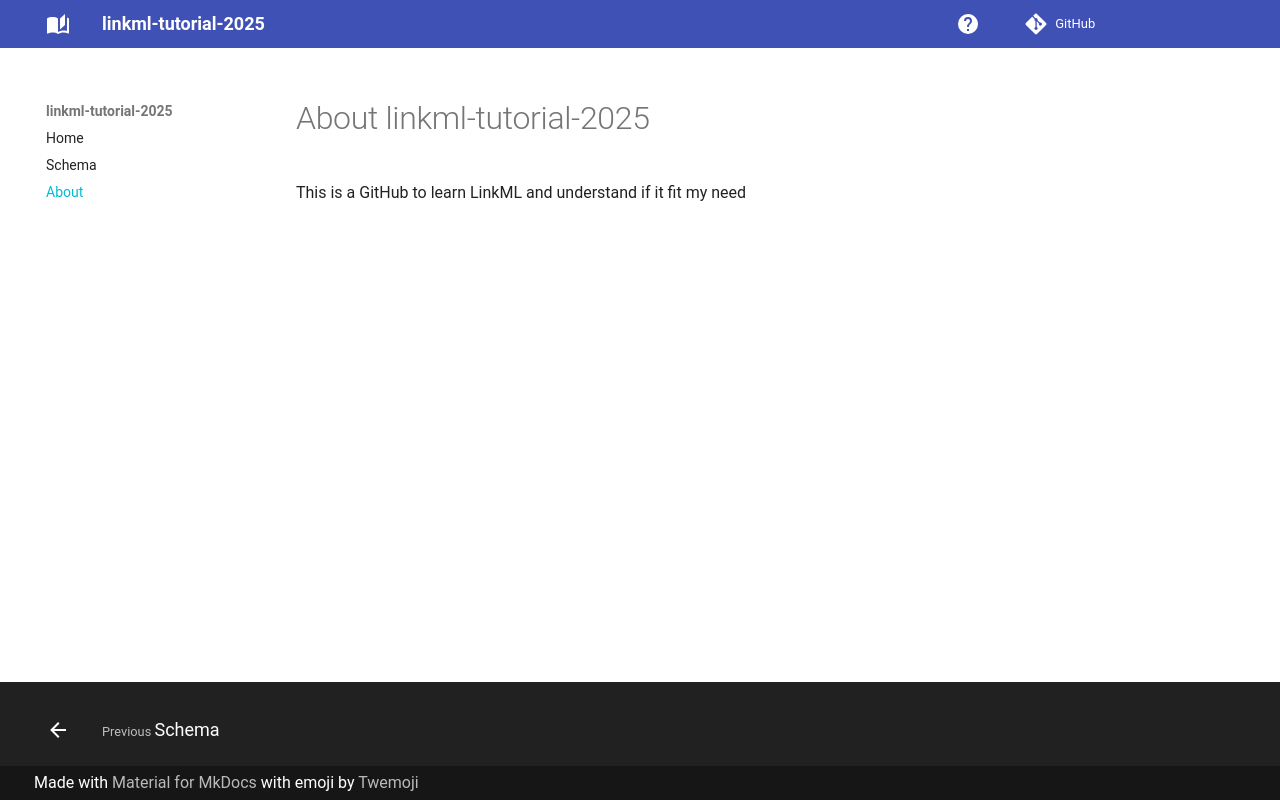

repository: rdethienne/linkml-tutorial-2025 · page: about/index.html · generator: mkdocs

# About linkml-tutorial-2025

This is a GitHub to learn LinkML and understand if it fit my need
